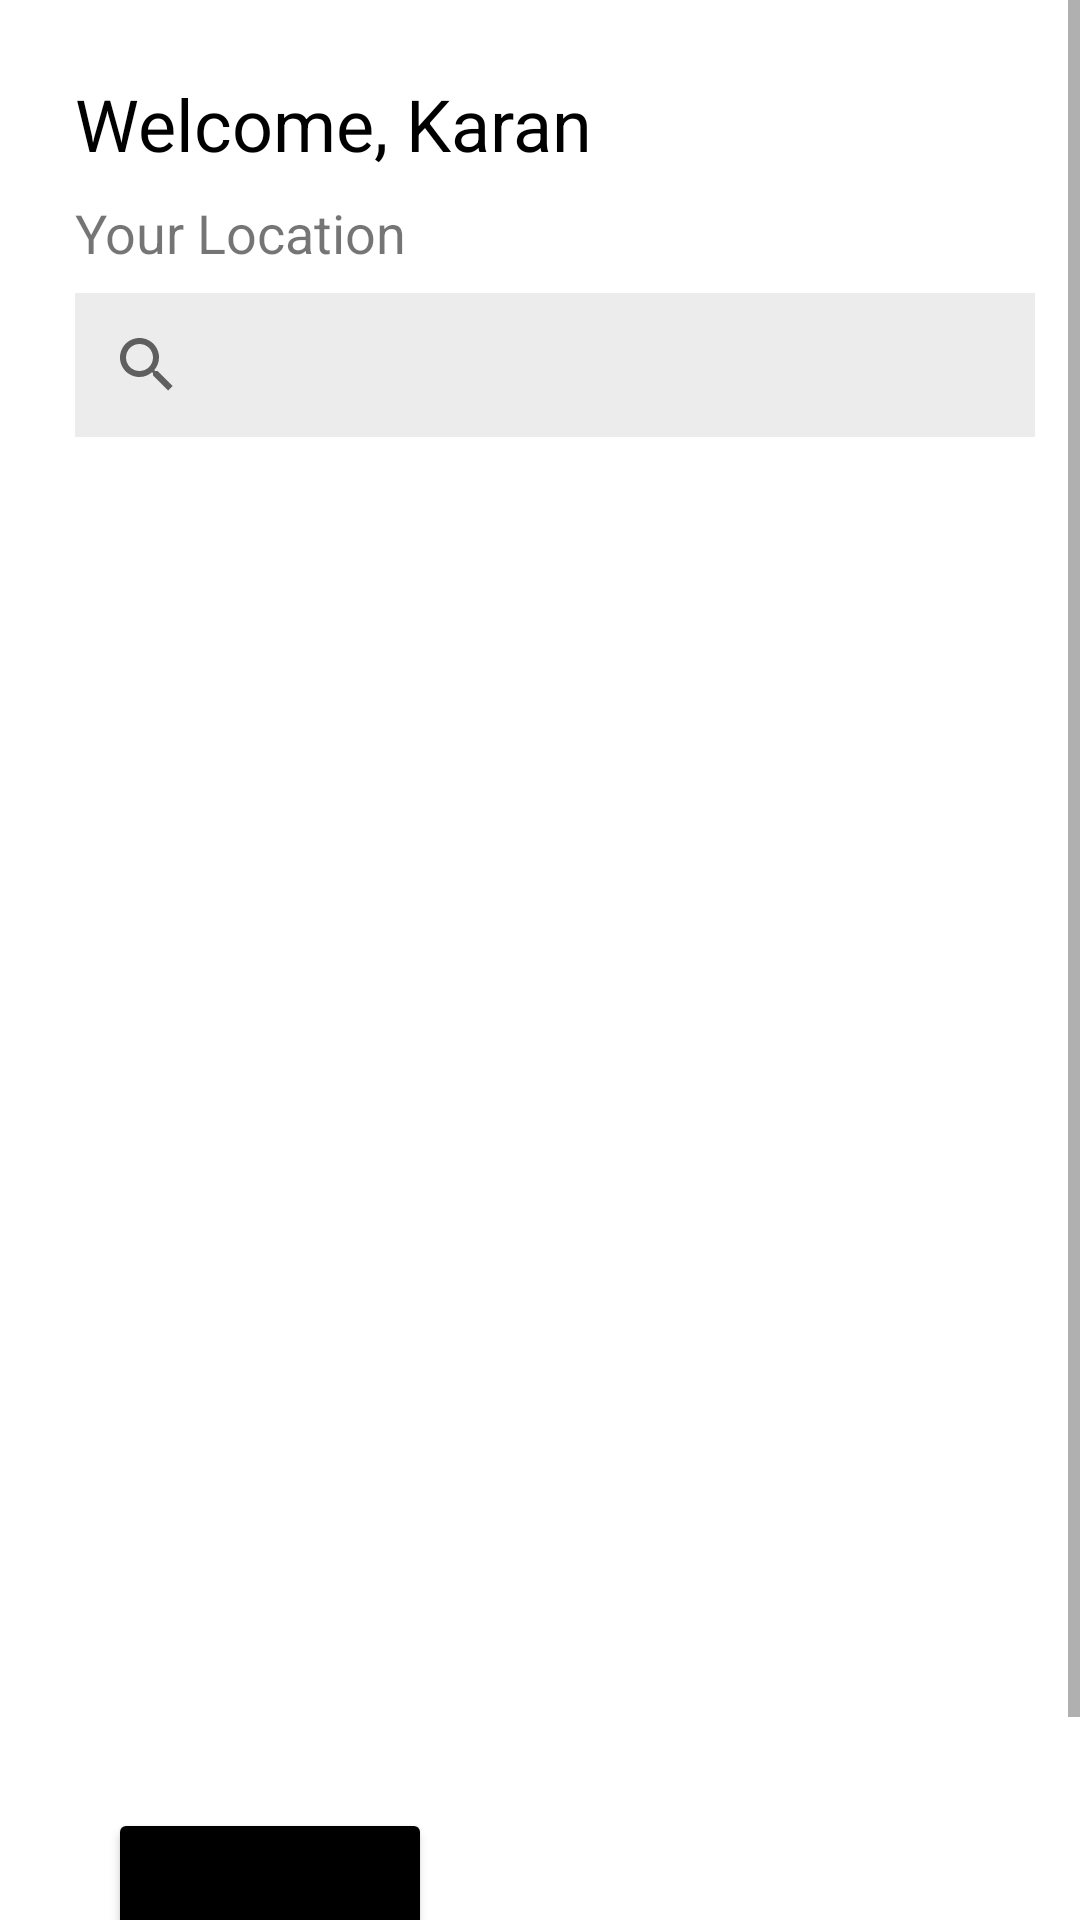

Reconstruct the res/layout file that produces this screen, plus the resources it refers to.
<!-- AndroidManifest.xml: application theme Theme.Astitva -->
<!-- res/layout/fragment_home.xml -->
<?xml version="1.0" encoding="utf-8"?>
<ScrollView
    xmlns:android="http://schemas.android.com/apk/res/android"
    xmlns:app="http://schemas.android.com/apk/res-auto"
    xmlns:tools="http://schemas.android.com/tools"
    android:layout_width="match_parent"
    android:layout_height="match_parent"
    tools:context=".ui.home.HomeFragment">

    <LinearLayout
        android:layout_height="wrap_content"
        android:layout_width="match_parent"
        android:orientation="vertical">

        <TextView
            android:id="@+id/textHome"
            android:layout_width="match_parent"
            android:layout_height="wrap_content"
            android:layout_marginTop="25dp"
            android:layout_marginStart="25dp"
            android:layout_marginEnd="25dp"
            android:text="Welcome, Karan"
            android:textAlignment="viewStart"
            android:textColor="@color/black"
            android:textSize="24sp" />

        <TextView
            android:id="@+id/location"
            android:layout_width="wrap_content"
            android:layout_height="wrap_content"
            android:layout_marginTop="8dp"
            android:layout_marginStart="25dp"
            android:layout_marginEnd="25dp"
            android:text="Your Location"
            android:textSize="18sp"
            />


        <SearchView
            android:id="@+id/Search"
            android:layout_width="320dp"
            android:layout_height="wrap_content"
            android:layout_marginStart="25dp"
            android:layout_marginTop="8dp"
            android:layout_marginEnd="25dp"
            android:background="@color/grey"
            />

        <ImageView
            android:id="@+id/Map"
            android:layout_width="426dp"
            android:layout_height="414dp"
            android:layout_marginTop="28dp"
            app:layout_constraintStart_toStartOf="parent"
            app:layout_constraintTop_toBottomOf="@+id/Search"
            app:srcCompat="@drawable/map" />

        <Button
            android:layout_width="108dp"
            android:layout_height="63dp"
            android:layout_marginStart="36dp"
            android:layout_marginTop="15dp"
            android:layout_marginBottom="50dp"
            android:text="Start"
            android:backgroundTint="@color/black" />

    </LinearLayout>

</ScrollView>
<!-- resources referenced by this layout -->
<resources>
  <color name="black">#FF000000</color>
  <color name="grey">#8DDDDDDD</color>
  <style name="Theme.Astitva" parent="Theme.MaterialComponents.DayNight.DarkActionBar">
          
          <item name="colorPrimary">@color/purple_500</item>
          <item name="colorPrimaryVariant">@color/purple_700</item>
          <item name="colorOnPrimary">@color/white</item>
          
          <item name="colorSecondary">@color/teal_200</item>
          <item name="colorSecondaryVariant">@color/teal_700</item>
          <item name="colorOnSecondary">@color/black</item>
          
          <item name="android:statusBarColor">@color/black</item>
          
      </style>
  <color name="purple_500">#FF6200EE</color>
  <color name="purple_700">#FF3700B3</color>
  <color name="white">#FFFFFFFF</color>
  <color name="teal_200">#FF03DAC5</color>
  <color name="teal_700">#FF018786</color>
</resources>
